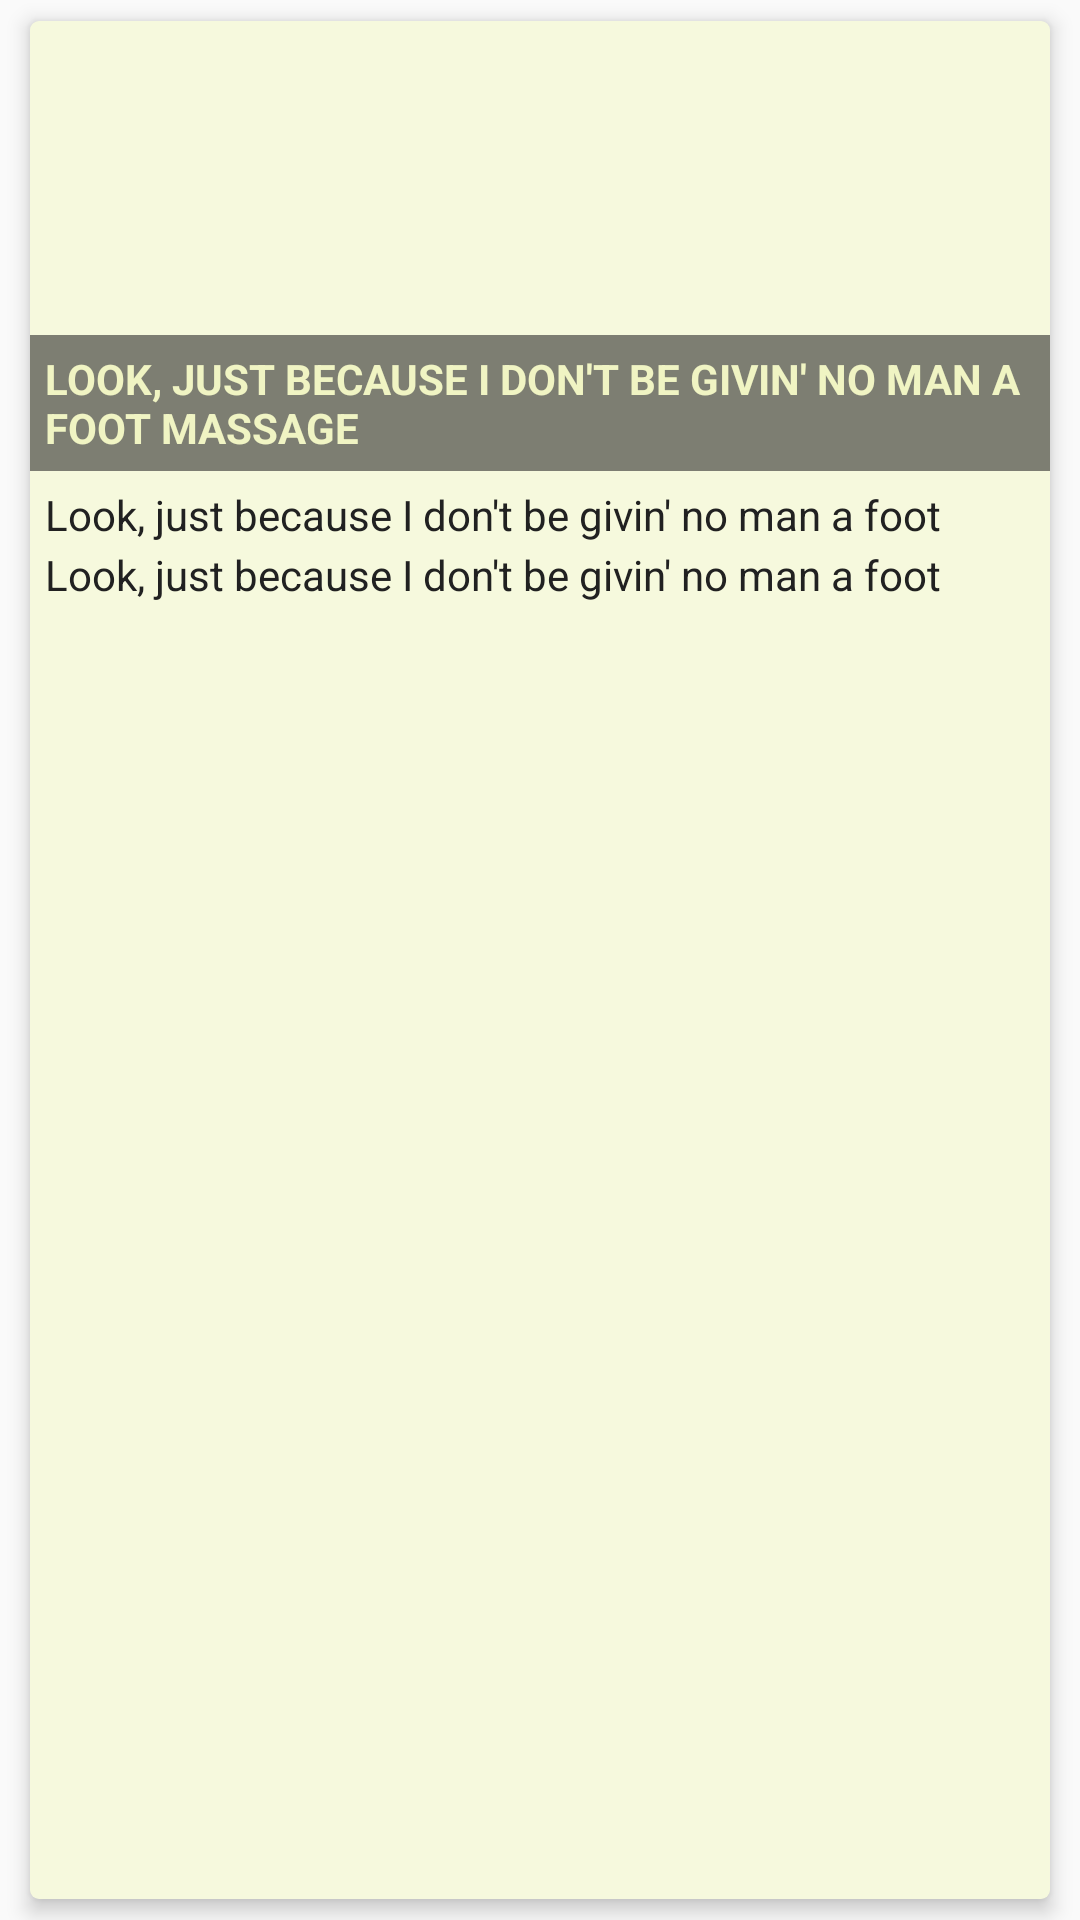

Android layout source for this screen:
<!-- AndroidManifest.xml: application theme AppTheme -->
<!-- res/layout/cardview_hotel_item.xml -->
<?xml version="1.0" encoding="utf-8"?>
<LinearLayout xmlns:android="http://schemas.android.com/apk/res/android"
    android:layout_width="match_parent"
    android:layout_height="210dp"
    xmlns:card_view="http://schemas.android.com/apk/res-auto"
    android:orientation="vertical">

    <android.support.v7.widget.CardView
        android:layout_width="match_parent"
        android:layout_height="match_parent"
        android:layout_marginStart="5dp"
        android:layout_marginEnd="5dp"
        card_view:cardUseCompatPadding="true"
        card_view:cardElevation="4dp"
        card_view:cardCornerRadius="3dp"

        android:clickable="true"
        android:foreground="?android:attr/selectableItemBackground"

        >

        <LinearLayout
            android:layout_width="match_parent"
            android:layout_height="match_parent"
            android:background="#90F0F4C3"
            android:orientation="vertical">


            <RelativeLayout
                android:id="@+id/cardview_hotel_item_main"
                android:layout_width="match_parent"
                android:layout_height="150dp">

                <ImageView
                    android:id="@+id/cardview_hotel_item_main_imageview"
                    android:layout_width="match_parent"
                    android:layout_height="150dp"
                    android:scaleType="centerCrop"
                    android:contentDescription="@string/placeholder"
                    android:src="@drawable/bg_1" />

                <TextView
                    android:id="@+id/cardview_hotel_item_main_name"
                    android:layout_width="match_parent"
                    android:layout_height="wrap_content"
                    android:layout_alignParentBottom="true"

                    android:paddingTop="5dp"
                    android:paddingBottom="5dp"

                    android:paddingStart="5dp"
                    android:paddingEnd="5dp"

                    android:textAllCaps="true"
                    android:textColor="#F0F4C3"
                    android:textStyle="bold"
                    android:background="#90212121"

                    android:text="@string/samuellipsum_small"/>

            </RelativeLayout>

            <LinearLayout
                android:id="@+id/cardview_hotel_item_info"
                android:layout_width="match_parent"
                android:layout_height="40dp"
                android:layout_margin="5dp"
                android:orientation="vertical">

                <TextView
                    android:id="@+id/cardview_hotel_item_info_textview_hotel_rating"
                    android:layout_width="match_parent"
                    android:layout_height="0dp"
                    android:layout_weight="0.5"
                    android:textColor="#212121"
                    android:text="@string/samuellipsum_small"/>

                <TextView
                    android:id="@+id/cardview_hotel_item_info_textview_hotel_distance"
                    android:layout_width="match_parent"
                    android:layout_height="0dp"
                    android:layout_weight="0.5"
                    android:textColor="#212121"
                    android:text="@string/samuellipsum_small"/>

            </LinearLayout>

        </LinearLayout>

    </android.support.v7.widget.CardView>

</LinearLayout>
<!-- resources referenced by this layout -->
<resources>
  <string name="placeholder">Placeholder</string>
  <string name="samuellipsum_small" translatable="false">Look, just because I don\'t be givin\' no man a foot massage</string>
  <style name="AppTheme" parent="Theme.AppCompat.Light.DarkActionBar">
          <item name="colorPrimary">@color/colorPrimary             </item>
          <item name="colorPrimaryDark">@color/colorPrimaryDark         </item>
          <item name="colorAccent">@color/colorAccent              </item>
          <item name="android:textColorSecondary">@color/colorSecondaryText       </item>
          <item name="android:textColorPrimary">@color/colorPrimaryText         </item>
          <item name="android:textColorPrimaryInverse">@color/colorPrimaryTextInverse  </item>
          <item name="android:textColorSecondaryInverse">@color/colorSecondaryTextInverse</item>
      </style>
  <color name="colorPrimary">#CDDC39</color>
  <color name="colorPrimaryDark">#AFB42B</color>
  <color name="colorAccent">#FFEB3B</color>
  <color name="colorSecondaryText">#727272</color>
  <color name="colorPrimaryText">#212121</color>
  <color name="colorPrimaryTextInverse">#DEDEDE</color>
  <color name="colorSecondaryTextInverse">#8D8D8D</color>
</resources>
